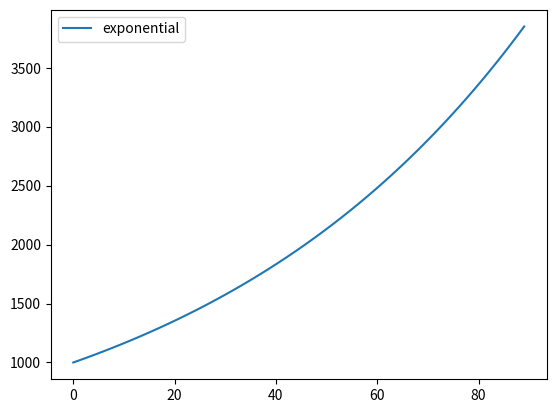

Python code for this plot:
import matplotlib.pyplot as plt

xPoints = range(90)
yPoints = []
start = 1000
rate = 1.0152605
for x in range(len(xPoints)):
    yPoints.append( start*rate**x)

plt.plot(xPoints,yPoints, label = "exponential")
##plt.plot(xPoints,xPoints, label = "f(x) = x")
plt.legend()
plt.show()